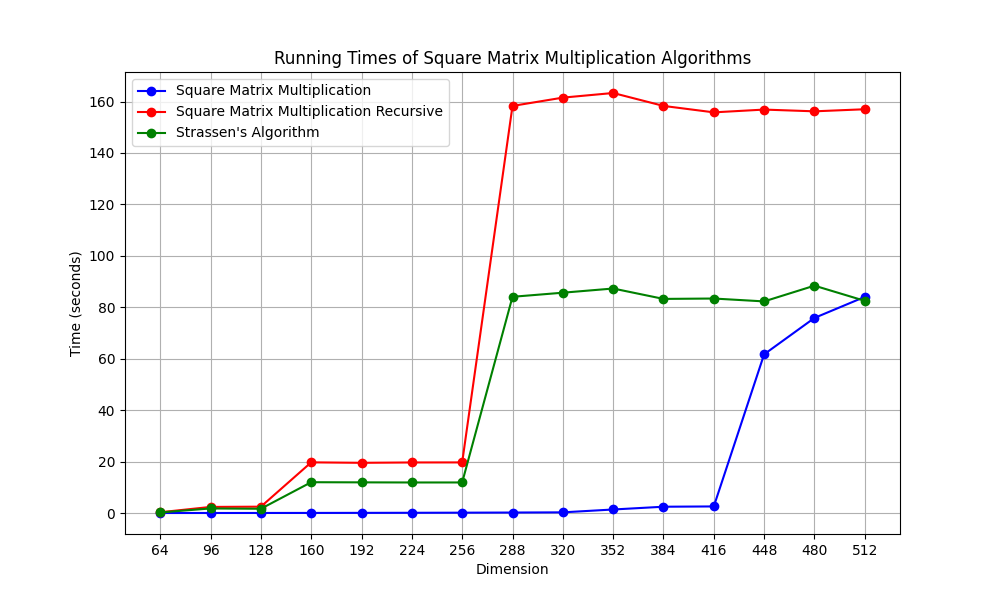

The table this chart was drawn from, first rows:
Dimension, Standard, Recursive, Strassen
64, 0.001643, 0.2876, 0.2222
96, 0.006128, 2.362, 1.767
128, 0.01553, 2.461, 1.648
160, 0.0296, 19.7, 11.97
192, 0.05341, 19.52, 11.92
224, 0.08376, 19.65, 11.87
256, 0.1264, 19.67, 11.88
288, 0.1806, 158.3, 84.07
320, 0.2536, 161.5, 85.66
352, 1.366, 163.3, 87.29
384, 2.441, 158.3, 83.25
416, 2.554, 155.8, 83.39
448, 61.7, 156.9, 82.27
480, 75.85, 156.2, 88.39
512, 84.04, 157, 82.5
